Dataset: MangoLeafBD_Without_Testset_Augmentation (GitHub, OmdenaAI/dhaka-bangladesh-mango-leaf). Classes: anthracnose, bacterial canker, cutting weevil, die back, gall midge, healthy, powdery mildew, sooty mould.

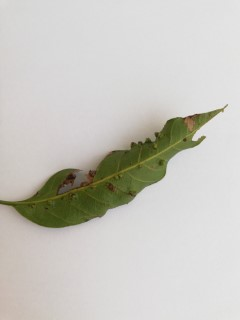
Label: gall midge

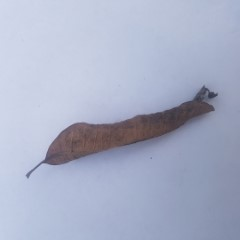
Label: die back

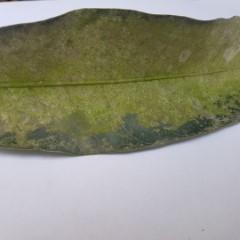
Label: powdery mildew

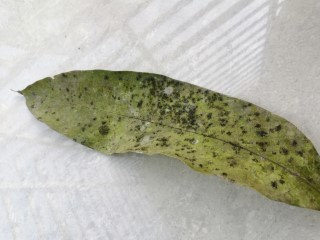
Label: sooty mould

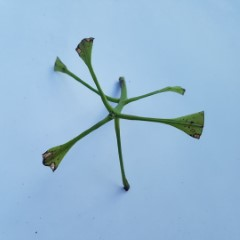
Label: cutting weevil

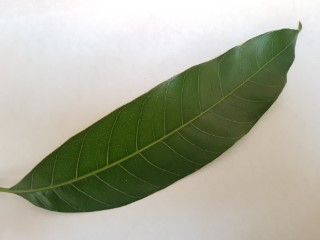
Label: healthy
